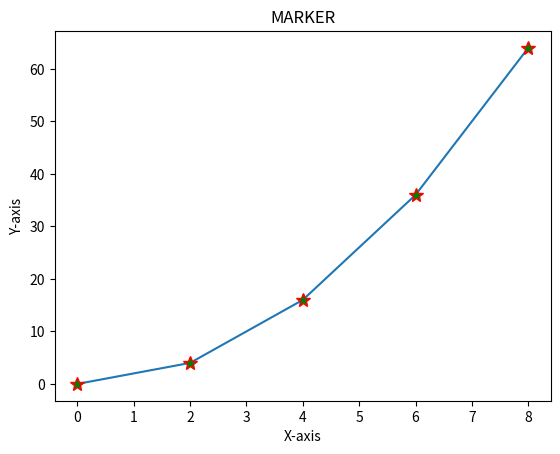

Reproduce this figure in Python.
from matplotlib import pyplot as plt
import numpy as np

x=np.arange(0,10,2)
y=x**2
#print(x)
#print(y)

plt.plot(x,y,marker='*',mec='r',mfc='g',ms=10)
plt.title('MARKER')
plt.xlabel('X-axis')
plt.ylabel('Y-axis')
plt.show(block=True)
